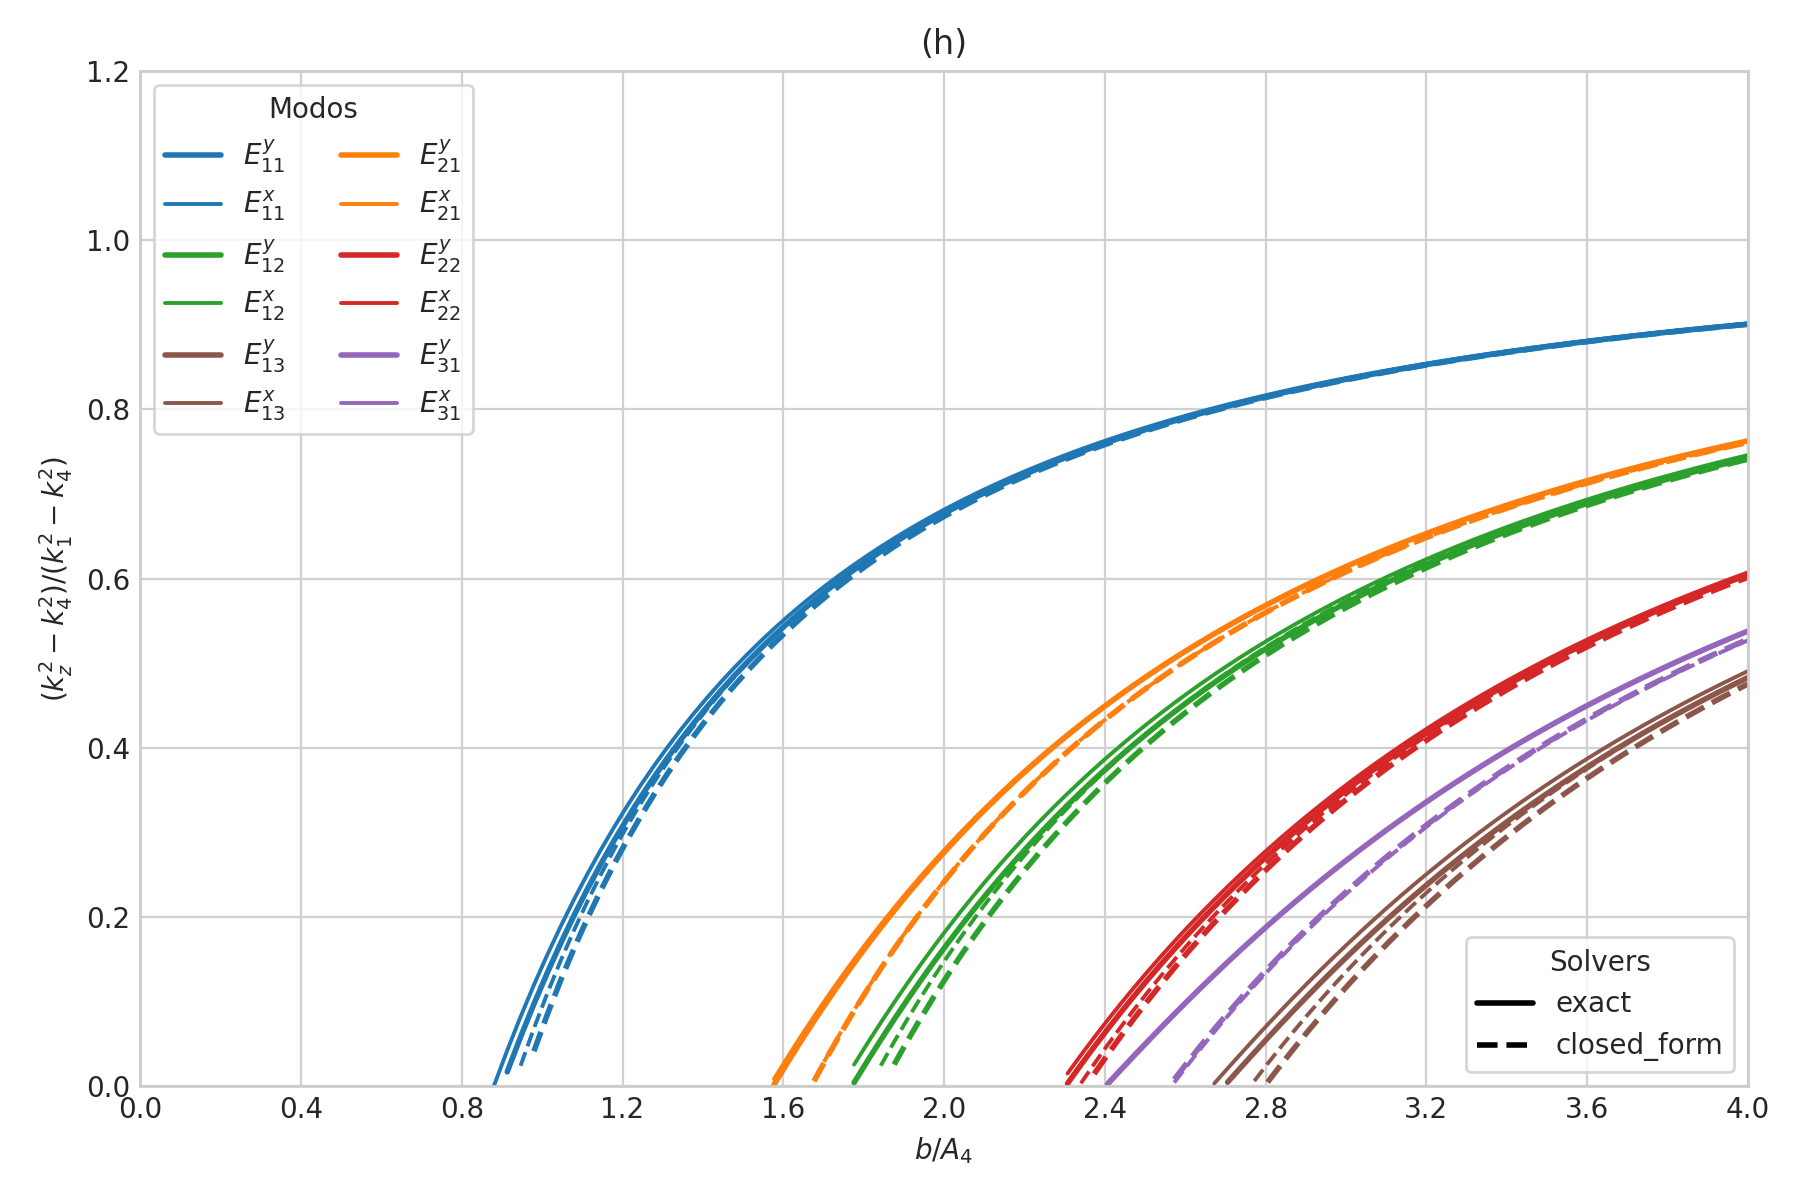

Source data for this figure (header and first rows):
case_id, panel_id, geometry_model, variant_id, curve_id, solver_model, mode_family, p, q, sample_index, b_over_A4, a, b, guided, domain_valid, kx, ky, kz, kz_normalized_against_n4, xi3, xi5, eta2, eta4
SG-006h, SG-006h, rectangular, default, E_y_1_1, exact, E_y, 1, 1, 0, 0.05, 1.187331786695304e-07, 1.187331786695304e-07, 0, 1, nan, nan, nan, nan, nan, nan, nan, nan
SG-006h, SG-006h, rectangular, default, E_y_1_1, exact, E_y, 1, 1, 1, 0.08319, 1.9755604518123546e-07, 1.9755604518123546e-07, 0, 1, nan, nan, nan, nan, nan, nan, nan, nan
SG-006h, SG-006h, rectangular, default, E_y_1_1, exact, E_y, 1, 1, 2, 0.1164, 2.7637891169294051e-07, 2.7637891169294051e-07, 0, 1, nan, nan, nan, nan, nan, nan, nan, nan
SG-006h, SG-006h, rectangular, default, E_y_1_1, exact, E_y, 1, 1, 3, 0.1496, 3.5520177820464559e-07, 3.5520177820464559e-07, 0, 1, nan, nan, nan, nan, nan, nan, nan, nan
SG-006h, SG-006h, rectangular, default, E_y_1_1, exact, E_y, 1, 1, 4, 0.1828, 4.3402464471635062e-07, 4.3402464471635062e-07, 0, 1, nan, nan, nan, nan, nan, nan, nan, nan
SG-006h, SG-006h, rectangular, default, E_y_1_1, exact, E_y, 1, 1, 5, 0.216, 5.1284751122805564e-07, 5.1284751122805564e-07, 0, 1, nan, nan, nan, nan, nan, nan, nan, nan
SG-006h, SG-006h, rectangular, default, E_y_1_1, exact, E_y, 1, 1, 6, 0.2492, 5.9167037773976067e-07, 5.9167037773976067e-07, 0, 1, nan, nan, nan, nan, nan, nan, nan, nan
SG-006h, SG-006h, rectangular, default, E_y_1_1, exact, E_y, 1, 1, 7, 0.2824, 6.7049324425146569e-07, 6.7049324425146569e-07, 0, 1, nan, nan, nan, nan, nan, nan, nan, nan
SG-006h, SG-006h, rectangular, default, E_y_1_1, exact, E_y, 1, 1, 8, 0.3155, 7.4931611076317072e-07, 7.4931611076317072e-07, 0, 1, nan, nan, nan, nan, nan, nan, nan, nan
SG-006h, SG-006h, rectangular, default, E_y_1_1, exact, E_y, 1, 1, 9, 0.3487, 8.2813897727487574e-07, 8.2813897727487574e-07, 0, 1, nan, nan, nan, nan, nan, nan, nan, nan
SG-006h, SG-006h, rectangular, default, E_y_1_1, exact, E_y, 1, 1, 10, 0.3819, 9.0696184378658077e-07, 9.0696184378658077e-07, 0, 1, nan, nan, nan, nan, nan, nan, nan, nan
SG-006h, SG-006h, rectangular, default, E_y_1_1, exact, E_y, 1, 1, 11, 0.4151, 9.8578471029828579e-07, 9.8578471029828579e-07, 0, 1, nan, nan, nan, nan, nan, nan, nan, nan
SG-006h, SG-006h, rectangular, default, E_y_1_1, exact, E_y, 1, 1, 12, 0.4483, 1.064607576809991e-06, 1.064607576809991e-06, 0, 1, nan, nan, nan, nan, nan, nan, nan, nan
SG-006h, SG-006h, rectangular, default, E_y_1_1, exact, E_y, 1, 1, 13, 0.4815, 1.1434304433216961e-06, 1.1434304433216961e-06, 0, 1, 1079086, 1322520, 9268924, -0.6646, 1.3065423476073475e-06, 1.3065423476073475e-06, 1.4494433833947425e-07, 2.9205274733160998e-05
SG-006h, SG-006h, rectangular, default, E_y_1_1, exact, E_y, 1, 1, 14, 0.5147, 1.2222533098334013e-06, 1.2222533098334013e-06, 0, 1, 1056606, 1313889, 9272741, -0.6242, 1.2560845162448314e-06, 1.2560845162448314e-06, 1.4490970321635508e-07, 6.4646026391397535e-06
SG-006h, SG-006h, rectangular, default, E_y_1_1, exact, E_y, 1, 1, 15, 0.5479, 1.3010761763451063e-06, 1.3010761763451063e-06, 0, 1, 1034509, 1297439, 9277547, -0.5733, 1.2126568338471798e-06, 1.2126568338471798e-06, 1.4484439377614616e-07, 3.866717428106726e-06
SG-006h, SG-006h, rectangular, default, E_y_1_1, exact, E_y, 1, 1, 16, 0.5811, 1.3798990428568113e-06, 1.3798990428568113e-06, 0, 1, 1012861, 1276113, 9282892, -0.5166, 1.1749713869483103e-06, 1.1749713869483103e-06, 1.4476107413939059e-07, 2.8657285594727349e-06
SG-006h, SG-006h, rectangular, default, E_y_1_1, exact, E_y, 1, 1, 17, 0.6143, 1.4587219093685164e-06, 1.4587219093685164e-06, 0, 1, 991713, 1251820, 9288482, -0.4573, 1.1420276241082689e-06, 1.1420276241082689e-06, 1.4466801767693562e-07, 2.3364918489759239e-06
SG-006h, SG-006h, rectangular, default, E_y_1_1, exact, E_y, 1, 1, 18, 0.6475, 1.5375447758802214e-06, 1.5375447758802214e-06, 0, 1, 971099, 1225828, 9294125, -0.3974, 1.1130377229576193e-06, 1.1130377229576193e-06, 1.445706245042584e-07, 2.0097658798568499e-06
SG-006h, SG-006h, rectangular, default, E_y_1_1, exact, E_y, 1, 1, 19, 0.6807, 1.6163676423919264e-06, 1.6163676423919264e-06, 0, 1, 951042, 1198989, 9299698, -0.3381, 1.0873738670047071e-06, 1.0873738670047071e-06, 1.4447239845351771e-07, 1.7884021667806068e-06
SG-006h, SG-006h, rectangular, default, E_y_1_1, exact, E_y, 1, 1, 20, 0.7139, 1.6951905089036314e-06, 1.6951905089036314e-06, 0, 1, 931555, 1171877, 9305125, -0.2805, 1.064530310371695e-06, 1.064530310371695e-06, 1.4437558316348214e-07, 1.6287960158401542e-06
SG-006h, SG-006h, rectangular, default, E_y_1_1, exact, E_y, 1, 1, 21, 0.7471, 1.7740133754153365e-06, 1.7740133754153365e-06, 0, 1, 912642, 1144886, 9310358, -0.2248, 1.0440956325447465e-06, 1.0440956325447465e-06, 1.4428158059781193e-07, 1.5084678670186676e-06
SG-006h, SG-006h, rectangular, default, E_y_1_1, exact, E_y, 1, 1, 22, 0.7803, 1.8528362419270415e-06, 1.8528362419270415e-06, 0, 1, 894302, 1118277, 9315370, -0.1715, 1.0257321457661212e-06, 1.0257321457661212e-06, 1.4419122905186325e-07, 1.414654072010006e-06
SG-006h, SG-006h, rectangular, default, E_y_1_1, exact, E_y, 1, 1, 23, 0.8134, 1.9316591084387465e-06, 1.9316591084387465e-06, 0, 1, 876529, 1092226, 9320149, -0.1206, 1.0091604069868918e-06, 1.0091604069868918e-06, 1.4410498938597867e-07, 1.3395708709897136e-06
SG-006h, SG-006h, rectangular, default, E_y_1_1, exact, E_y, 1, 1, 24, 0.8466, 2.010481974950452e-06, 2.010481974950452e-06, 0, 1, 859315, 1066847, 9324691, -0.07219, 9.9414742771384477e-07, 9.9414742771384477e-07, 1.4402307067896012e-07, 1.2782024273852855e-06
SG-006h, SG-006h, rectangular, default, E_y_1_1, exact, E_y, 1, 1, 25, 0.8798, 2.089304841462157e-06, 2.089304841462157e-06, 0, 1, 842648, 1042209, 9328997, -0.0263, 9.8049759937076988e-07, 9.8049759937076988e-07, 1.4394551549830533e-07, 1.2271715774227558e-06
SG-006h, SG-006h, rectangular, default, E_y_1_1, exact, E_y, 1, 1, 26, 0.913, 2.168127707973862e-06, 2.168127707973862e-06, 1, 1, 826513, 1018351, 9333074, 0.01718, 9.6804563770209094e-07, 9.6804563770209094e-07, 1.4387225800868451e-07, 1.1841216488038194e-06
SG-006h, SG-006h, rectangular, default, E_y_1_1, exact, E_y, 1, 1, 27, 0.9462, 2.246950574485567e-06, 2.246950574485567e-06, 1, 1, 810896, 995290, 9336931, 0.05832, 9.566510455477642e-07, 9.566510455477642e-07, 1.4380316366446801e-07, 1.1473584394390736e-06
SG-006h, SG-006h, rectangular, default, E_y_1_1, exact, E_y, 1, 1, 28, 0.9794, 2.3257734409972721e-06, 2.3257734409972721e-06, 1, 1, 795780, 973029, 9340578, 0.09723, 9.4619372952300987e-07, 9.4619372952300987e-07, 1.4373805632828523e-07, 1.1156330002457903e-06
SG-006h, SG-006h, rectangular, default, E_y_1_1, exact, E_y, 1, 1, 29, 1.013, 2.4045963075089767e-06, 2.4045963075089767e-06, 1, 1, 781149, 951557, 9344024, 0.134, 9.3657050216898095e-07, 9.3657050216898095e-07, 1.4367673675314651e-07, 1.0880045962068651e-06
SG-006h, SG-006h, rectangular, default, E_y_1_1, exact, E_y, 1, 1, 30, 1.046, 2.4834191740206821e-06, 2.4834191740206821e-06, 1, 1, 766987, 930861, 9347281, 0.1688, 9.2769226973648185e-07, 9.2769226973648185e-07, 1.4361899510416633e-07, 1.0637513230528089e-06
SG-006h, SG-006h, rectangular, default, E_y_1_1, exact, E_y, 1, 1, 31, 1.079, 2.5622420405323867e-06, 2.5622420405323867e-06, 1, 1, 753276, 910917, 9350361, 0.2017, 9.1948175533558518e-07, 9.1948175533558518e-07, 1.4356461935221144e-07, 1.0423101072410845e-06
SG-006h, SG-006h, rectangular, default, E_y_1_1, exact, E_y, 1, 1, 32, 1.112, 2.6410649070440922e-06, 2.6410649070440922e-06, 1, 1, 740000, 891702, 9353273, 0.2328, 9.1187164341241087e-07, 9.1187164341241087e-07, 1.435134008025986e-07, 1.0232354076085665e-06
SG-006h, SG-006h, rectangular, default, E_y_1_1, exact, E_y, 1, 1, 33, 1.145, 2.7198877735557972e-06, 2.7198877735557972e-06, 1, 1, 727143, 873189, 9356027, 0.2623, 9.0480305824730586e-07, 9.0480305824730586e-07, 1.4346513763460562e-07, 1.0061701554286773e-06
SG-006h, SG-006h, rectangular, default, E_y_1_1, exact, E_y, 1, 1, 34, 1.179, 2.7987106400675022e-06, 2.7987106400675022e-06, 1, 1, 714687, 855351, 9358634, 0.2901, 8.9822430909059962e-07, 8.9822430909059962e-07, 1.4341963706212164e-07, 9.908249020757271e-07
SG-006h, SG-006h, rectangular, default, E_y_1_1, exact, E_y, 1, 1, 35, 1.212, 2.8775335065792072e-06, 2.8775335065792072e-06, 1, 1, 702619, 838161, 9361103, 0.3166, 8.9208984953709271e-07, 8.9208984953709271e-07, 1.433767165424133e-07, 9.7696259235019684e-07
SG-006h, SG-006h, rectangular, default, E_y_1_1, exact, E_y, 1, 1, 36, 1.245, 2.9563563730909123e-06, 2.9563563730909123e-06, 1, 1, 690922, 821591, 9363442, 0.3416, 8.8635941009330357e-07, 8.8635941009330357e-07, 1.4333620433269075e-07, 9.6438726973481581e-07
SG-006h, SG-006h, rectangular, default, E_y_1_1, exact, E_y, 1, 1, 37, 1.278, 3.0351792396026173e-06, 3.0351792396026173e-06, 1, 1, 679582, 805615, 9365660, 0.3653, 8.8099727156502398e-07, 8.8099727156502398e-07, 1.4329793960516868e-07, 9.5293557849740264e-07
SG-006h, SG-006h, rectangular, default, E_y_1_1, exact, E_y, 1, 1, 38, 1.311, 3.1140021061143223e-06, 3.1140021061143223e-06, 1, 1, 668585, 790204, 9367764, 0.3878, 8.7597165357891202e-07, 8.7597165357891202e-07, 1.4326177226881842e-07, 9.4247028713048403e-07
SG-006h, SG-006h, rectangular, default, E_y_1_1, exact, E_y, 1, 1, 39, 1.345, 3.1928249726260273e-06, 3.1928249726260273e-06, 1, 1, 657917, 775335, 9369762, 0.4092, 8.7125419772423233e-07, 8.7125419772423233e-07, 1.4322756260201735e-07, 9.3287529396147975e-07
SG-006h, SG-006h, rectangular, default, E_y_1_1, exact, E_y, 1, 1, 40, 1.378, 3.2716478391377324e-06, 3.2716478391377324e-06, 1, 1, 647565, 760983, 9371660, 0.4295, 8.668195288395905e-07, 8.668195288395905e-07, 1.4319518076904278e-07, 9.2405173402921238e-07
SG-006h, SG-006h, rectangular, default, E_y_1_1, exact, E_y, 1, 1, 41, 1.411, 3.3504707056494374e-06, 3.3504707056494374e-06, 1, 1, 637517, 747124, 9373463, 0.4489, 8.6264488114430643e-07, 8.6264488114430643e-07, 1.4316450627132499e-07, 9.1591491421538723e-07
SG-006h, SG-006h, rectangular, default, E_y_1_1, exact, E_y, 1, 1, 42, 1.444, 3.4292935721611424e-06, 3.4292935721611424e-06, 1, 1, 627761, 733736, 9375179, 0.4672, 8.5870977842034553e-07, 8.5870977842034553e-07, 1.4313542736858295e-07, 9.0839187828024427e-07
SG-006h, SG-006h, rectangular, default, E_y_1_1, exact, E_y, 1, 1, 43, 1.477, 3.5081164386728474e-06, 3.5081164386728474e-06, 1, 1, 618285, 720797, 9376813, 0.4847, 8.5499575943309953e-07, 8.5499575943309953e-07, 1.4310784049383605e-07, 9.0141945592990677e-07
SG-006h, SG-006h, rectangular, default, E_y_1_1, exact, E_y, 1, 1, 44, 1.511, 3.5869393051845525e-06, 3.5869393051845525e-06, 1, 1, 609078, 708288, 9378368, 0.5014, 8.5148614138016452e-07, 8.5148614138016452e-07, 1.4308164967830198e-07, 8.9494268738744287e-07
SG-006h, SG-006h, rectangular, default, E_y_1_1, exact, E_y, 1, 1, 45, 1.544, 3.6657621716962575e-06, 3.6657621716962575e-06, 1, 1, 600130, 696187, 9379851, 0.5173, 8.4816581542222556e-07, 8.4816581542222556e-07, 1.4305676599659388e-07, 8.8891354188009674e-07
SG-006h, SG-006h, rectangular, default, E_y_1_1, exact, E_y, 1, 1, 46, 1.577, 3.7445850382079625e-06, 3.7445850382079625e-06, 1, 1, 591431, 684478, 9381265, 0.5325, 8.4502106938703079e-07, 8.4502106938703079e-07, 1.4303310703859016e-07, 8.8328986808092782e-07
SG-006h, SG-006h, rectangular, default, E_y_1_1, exact, E_y, 1, 1, 47, 1.61, 3.8234079047196675e-06, 3.8234079047196675e-06, 1, 1, 582971, 673143, 9382615, 0.5469, 8.4203943356655265e-07, 8.4203943356655265e-07, 1.4301059641162381e-07, 8.7803452903908581e-07
SG-006h, SG-006h, rectangular, default, E_y_1_1, exact, E_y, 1, 1, 48, 1.643, 3.9022307712313734e-06, 3.9022307712313734e-06, 1, 1, 574741, 662165, 9383904, 0.5607, 8.392095462108921e-07, 8.392095462108921e-07, 1.4298916327462713e-07, 8.7311468489791989e-07
SG-006h, SG-006h, rectangular, default, E_y_1_1, exact, E_y, 1, 1, 49, 1.676, 3.9810536377430776e-06, 3.9810536377430776e-06, 1, 1, 566732, 651528, 9385135, 0.574, 8.3652103587277176e-07, 8.3652103587277176e-07, 1.4296874190458225e-07, 8.6850119481596115e-07
SG-006h, SG-006h, rectangular, default, E_y_1_1, exact, E_y, 1, 1, 50, 1.71, 4.0598765042547835e-06, 4.0598765042547835e-06, 1, 1, 558937, 641218, 9386313, 0.5866, 8.3396441821806087e-07, 8.3396441821806087e-07, 1.4294927129469933e-07, 8.6416811564309016e-07
SG-006h, SG-006h, rectangular, default, E_y_1_1, exact, E_y, 1, 1, 51, 1.743, 4.1386993707664876e-06, 4.1386993707664876e-06, 1, 1, 551346, 631221, 9387439, 0.5987, 8.3153100528847139e-07, 8.3153100528847139e-07, 1.4293069478318487e-07, 8.6009227960889162e-07
SG-006h, SG-006h, rectangular, default, E_y_1_1, exact, E_y, 1, 1, 52, 1.776, 4.2175222372781935e-06, 4.2175222372781935e-06, 1, 1, 543953, 621522, 9388518, 0.6102, 8.2921282551702412e-07, 8.2921282551702412e-07, 1.4291295971108645e-07, 8.5625293689720855e-07
SG-006h, SG-006h, rectangular, default, E_y_1_1, exact, E_y, 1, 1, 53, 1.809, 4.2963451037898977e-06, 4.2963451037898977e-06, 1, 1, 536750, 612110, 9389551, 0.6213, 8.2700255305340874e-07, 8.2700255305340874e-07, 1.4289601710749795e-07, 8.5263145179238667e-07
SG-006h, SG-006h, rectangular, default, E_y_1_1, exact, E_y, 1, 1, 54, 1.842, 4.3751679703016036e-06, 4.3751679703016036e-06, 1, 1, 529730, 602972, 9390540, 0.6319, 8.2489344517179636e-07, 8.2489344517179636e-07, 1.4287982140032604e-07, 8.4921104328184703e-07
SG-006h, SG-006h, rectangular, default, E_y_1_1, exact, E_y, 1, 1, 55, 1.876, 4.4539908368133077e-06, 4.4539908368133077e-06, 1, 1, 522887, 594098, 9391490, 0.6421, 8.2287928671491849e-07, 8.2287928671491849e-07, 1.4286433015078741e-07, 8.4597656272589319e-07
SG-006h, SG-006h, rectangular, default, E_y_1_1, exact, E_y, 1, 1, 56, 1.909, 4.5328137033250136e-06, 4.5328137033250136e-06, 1, 1, 516215, 585475, 9392400, 0.6519, 8.2095434067706956e-07, 8.2095434067706956e-07, 1.4284950380985104e-07, 8.4291430257674496e-07
SG-006h, SG-006h, rectangular, default, E_y_1_1, exact, E_y, 1, 1, 57, 1.942, 4.6116365698367178e-06, 4.6116365698367178e-06, 1, 1, 509706, 577095, 9393274, 0.6613, 8.1911330415807424e-07, 8.1911330415807424e-07, 1.4283530549489106e-07, 8.4001183121581016e-07
SG-006h, SG-006h, rectangular, default, E_y_1_1, exact, E_y, 1, 1, 58, 1.975, 4.6904594363484237e-06, 4.6904594363484237e-06, 1, 1, 503356, 568946, 9394114, 0.6703, 8.1735126902523676e-07, 8.1735126902523676e-07, 1.4282170078492601e-07, 8.3725784985634427e-07
SG-006h, SG-006h, rectangular, default, E_y_1_1, exact, E_y, 1, 1, 59, 2.008, 4.7692823028601278e-06, 4.7692823028601278e-06, 1, 1, 497159, 561021, 9394920, 0.679, 8.1566368671368197e-07, 8.1566368671368197e-07, 1.4280865753288875e-07, 8.3464206815517013e-07
... 2,820 more rows
